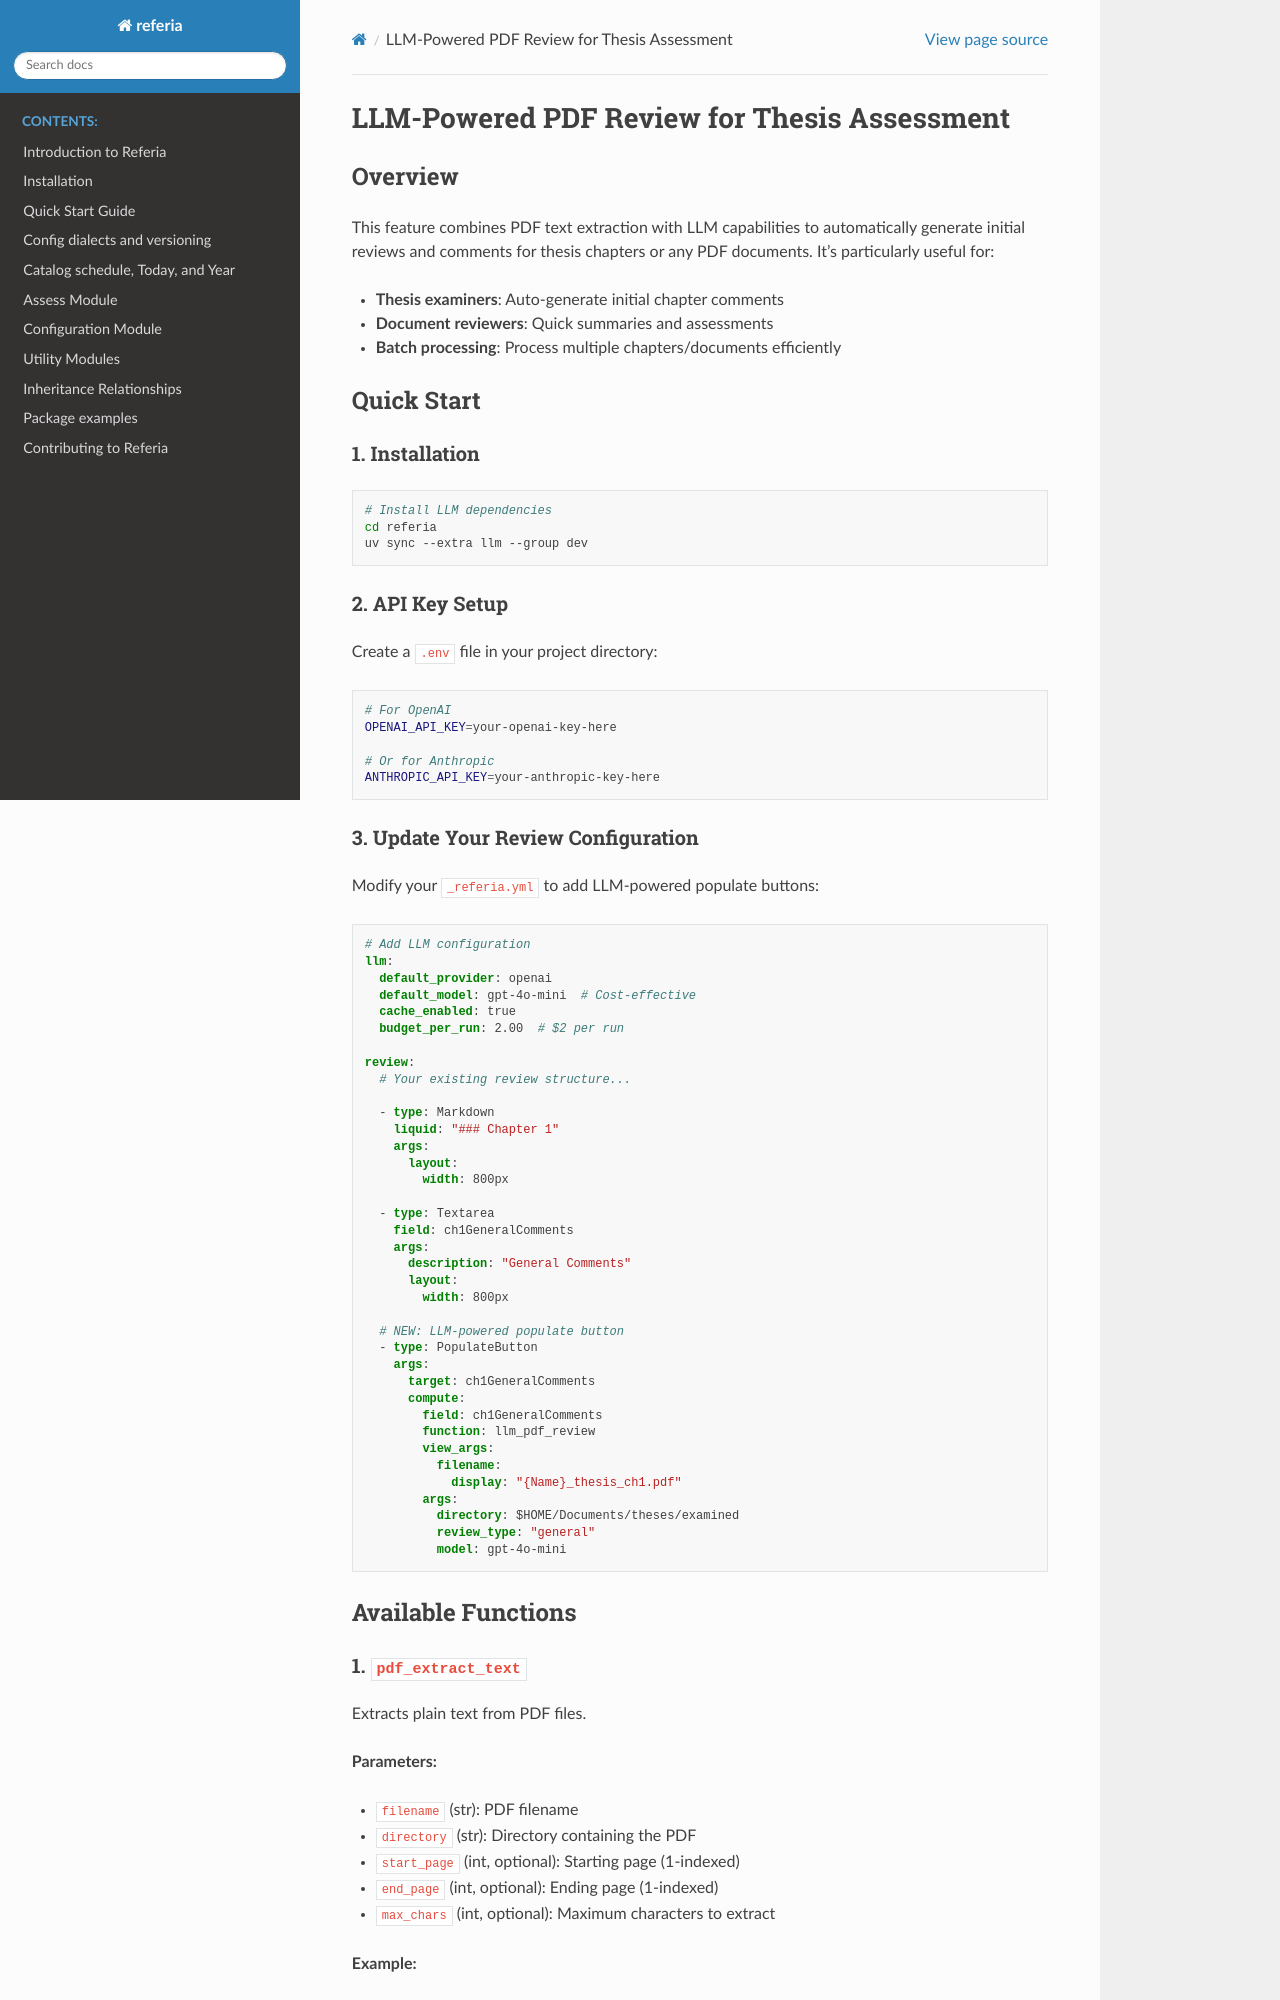

repository: lawrennd/referia · page: llm_pdf_review.html · generator: sphinx

# LLM-Powered PDF Review for Thesis Assessment

## Overview

This feature combines PDF text extraction with LLM capabilities to automatically generate initial reviews and comments for thesis chapters or any PDF documents. It's particularly useful for:

- **Thesis examiners**: Auto-generate initial chapter comments
- **Document reviewers**: Quick summaries and assessments
- **Batch processing**: Process multiple chapters/documents efficiently

## Quick Start

### 1. Installation

```bash
# Install LLM dependencies
cd referia
uv sync --extra llm --group dev
```

### 2. API Key Setup

Create a `.env` file in your project directory:

```bash
# For OpenAI
OPENAI_API_KEY=your-openai-key-here

# Or for Anthropic
ANTHROPIC_API_KEY=your-anthropic-key-here
```

### 3. Update Your Review Configuration

Modify your `_referia.yml` to add LLM-powered populate buttons:

```yaml
# Add LLM configuration
llm:
  default_provider: openai
  default_model: gpt-4o-mini  # Cost-effective
  cache_enabled: true
  budget_per_run: 2.00  # $2 per run

review:
  # Your existing review structure...
  
  - type: Markdown
    liquid: "### Chapter 1"
    args:
      layout:
        width: 800px
  
  - type: Textarea
    field: ch1GeneralComments
    args: 
      description: "General Comments"
      layout:
        width: 800px
  
  # NEW: LLM-powered populate button
  - type: PopulateButton
    args:
      target: ch1GeneralComments
      compute:
        field: ch1GeneralComments
        function: llm_pdf_review
        view_args:
          filename:
            display: "{Name}_thesis_ch1.pdf"
        args:
          directory: $HOME/Documents/theses/examined
          review_type: "general"
          model: gpt-4o-mini
```

## Available Functions
